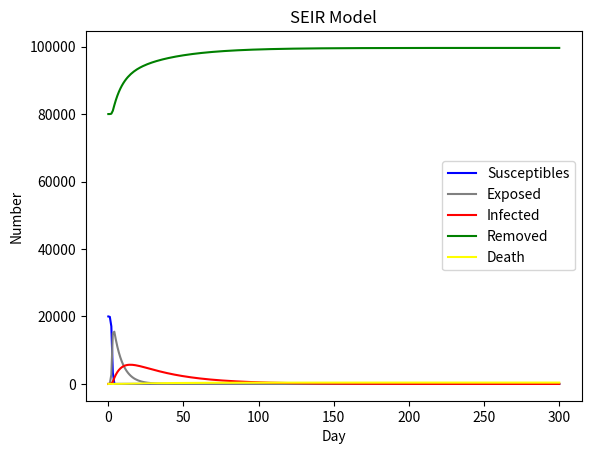

The matplotlib source for this figure:
# -*- coding: utf-8 -*-
"""
Created on Sat May  1 11:52:55 2021
注射疫苗的状态
[redacted]
"""

import numpy as np
import matplotlib.pyplot as plt
import scipy.integrate as spi
accessrate = 0.8
N = 100000          # 湖北省为6000 0000
E_0 = 0
I_0 = 1
R_0 = N*accessrate
D_0 = 0
S_0 = N- E_0 - I_0 - R_0
beta1 = 0.78735     # 真实数据拟合得出
beta2 = 0.15747
eps = 0.1
# r2 * beta2 = 2
sigma = 1/14         # 1/14, 潜伏期的倒数  潜伏期内发病的概率
gamma = 0.03        #    治愈的概率
gamma2 = 0.0015   #死亡率
r= 100         # 政府干预措施决定----每天接触的人

T = 300

#ode求解
INI = [S_0, E_0, I_0, R_0 ,D_0]
cnt=0
def SEIR(inivalue, t):
    X = inivalue
    Y = np.zeros(5)
    # S数量
    Y[0] = - (r * beta1 * X[0] * X[2]) / (N-X[4]) - (r * beta2 * X[0] * X[1]) / (N-X[4])
    # E数量
    Y[1] = (r * beta1 * X[0] * X[2]) / (N-X[4]) + (r * beta2 * X[0] * X[1]) / (N-X[4]) - sigma * X[1] - eps * X[1]
    # I数量
    Y[2] = sigma * X[1] - gamma * X[2] - gamma2 * X[2]
    # R数量
    Y[3] = gamma * X[2] + eps * X[1]
    # D
    Y[4] = gamma2 * X[2]
    return Y

T_range = np.arange(0, T+1)
Res = spi.odeint(SEIR, INI, T_range)
S_t = Res[:, 0]
E_t = Res[:, 1]
I_t = Res[:, 2]
R_t = Res[:, 3]
D_t = Res[:, 4]
# for i in range(T-1):
#     if I_t[i+1]-I_t[i]<0 and I_t[i+1]-I_t[i]>-10:
#         print(i)
print(max(D_t))
plt.plot(S_t, color='blue', label='Susceptibles')#, marker='.')
plt.plot(E_t, color='grey', label='Exposed')
plt.plot(I_t, color='red', label='Infected')
plt.plot(R_t, color='green', label='Removed')
plt.plot(D_t,color='yellow',label='Death')
plt.xlabel('Day')
plt.ylabel('Number')
plt.title('SEIR Model')
plt.legend()
plt.show()